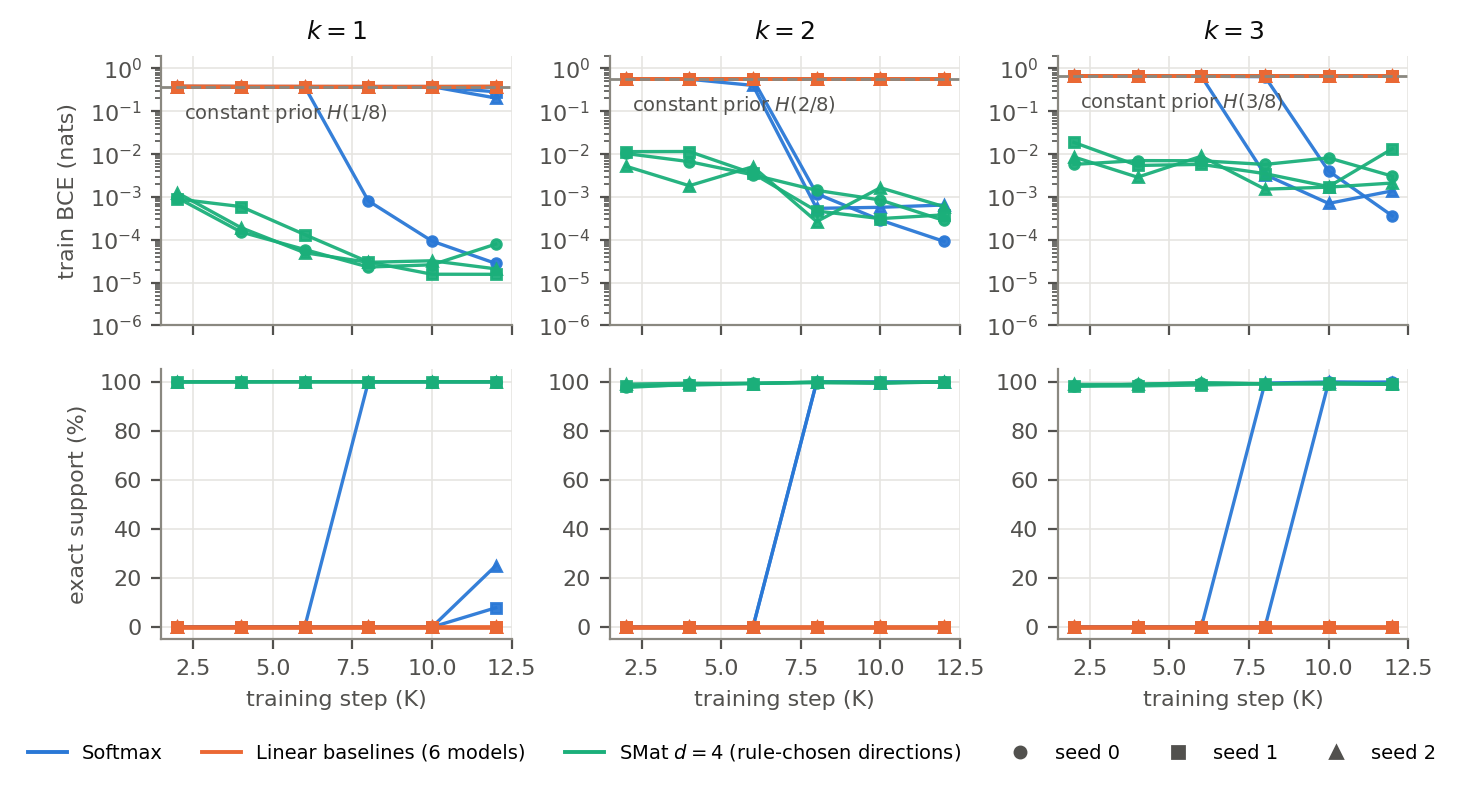

Values plotted in this chart, from the file beside it:
arm, run, k, seed, step, loss, exact_support
Softmax, mkar_softmax_d2_k1_plane_oracle_T1024_s0…, 1, 0, 2000, 0.3777, 0.0
Softmax, mkar_softmax_d2_k1_plane_oracle_T1024_s0…, 1, 0, 4000, 0.3776, 0.0
Softmax, mkar_softmax_d2_k1_plane_oracle_T1024_s0…, 1, 0, 6000, 0.3775, 0.0
Softmax, mkar_softmax_d2_k1_plane_oracle_T1024_s0…, 1, 0, 8000, 0.00081, 0.9995
Softmax, mkar_softmax_d2_k1_plane_oracle_T1024_s0…, 1, 0, 10000, 9.337742812931538e-05, 1.0
Softmax, mkar_softmax_d2_k1_plane_oracle_T1024_s0…, 1, 0, 12000, 2.810015030263457e-05, 1.0
Softmax, mkar_softmax_d2_k1_plane_oracle_T1024_s1…, 1, 1, 2000, 0.3793, 0.0
Softmax, mkar_softmax_d2_k1_plane_oracle_T1024_s1…, 1, 1, 4000, 0.3772, 0.0
Softmax, mkar_softmax_d2_k1_plane_oracle_T1024_s1…, 1, 1, 6000, 0.376, 0.0
Softmax, mkar_softmax_d2_k1_plane_oracle_T1024_s1…, 1, 1, 8000, 0.3771, 0.0
Softmax, mkar_softmax_d2_k1_plane_oracle_T1024_s1…, 1, 1, 10000, 0.3765, 0.0
Softmax, mkar_softmax_d2_k1_plane_oracle_T1024_s1…, 1, 1, 12000, 0.2856, 0.07861
Softmax, mkar_softmax_d2_k1_plane_oracle_T1024_s2…, 1, 2, 2000, 0.3768, 0.0
Softmax, mkar_softmax_d2_k1_plane_oracle_T1024_s2…, 1, 2, 4000, 0.3767, 0.0
Softmax, mkar_softmax_d2_k1_plane_oracle_T1024_s2…, 1, 2, 6000, 0.3772, 0.0
Softmax, mkar_softmax_d2_k1_plane_oracle_T1024_s2…, 1, 2, 8000, 0.3766, 0.0
Softmax, mkar_softmax_d2_k1_plane_oracle_T1024_s2…, 1, 2, 10000, 0.3769, 0.0
Softmax, mkar_softmax_d2_k1_plane_oracle_T1024_s2…, 1, 2, 12000, 0.2049, 0.25
Linear baselines (6 models), mkar_deltanet_d2_k1_plane_oracle_T1024_s…, 1, 0, 2000, 0.3777, 0.0
Linear baselines (6 models), mkar_deltanet_d2_k1_plane_oracle_T1024_s…, 1, 0, 4000, 0.3776, 0.0
Linear baselines (6 models), mkar_deltanet_d2_k1_plane_oracle_T1024_s…, 1, 0, 6000, 0.3775, 0.0
Linear baselines (6 models), mkar_deltanet_d2_k1_plane_oracle_T1024_s…, 1, 0, 8000, 0.3764, 0.0
Linear baselines (6 models), mkar_deltanet_d2_k1_plane_oracle_T1024_s…, 1, 0, 10000, 0.3768, 0.0
Linear baselines (6 models), mkar_deltanet_d2_k1_plane_oracle_T1024_s…, 1, 0, 12000, 0.3767, 0.0
Linear baselines (6 models), mkar_deltanet_d2_k1_plane_oracle_T1024_s…, 1, 1, 2000, 0.379, 0.0
Linear baselines (6 models), mkar_deltanet_d2_k1_plane_oracle_T1024_s…, 1, 1, 4000, 0.3773, 0.0
Linear baselines (6 models), mkar_deltanet_d2_k1_plane_oracle_T1024_s…, 1, 1, 6000, 0.3761, 0.0
Linear baselines (6 models), mkar_deltanet_d2_k1_plane_oracle_T1024_s…, 1, 1, 8000, 0.3771, 0.0
Linear baselines (6 models), mkar_deltanet_d2_k1_plane_oracle_T1024_s…, 1, 1, 10000, 0.3764, 0.0
Linear baselines (6 models), mkar_deltanet_d2_k1_plane_oracle_T1024_s…, 1, 1, 12000, 0.3777, 0.0
Linear baselines (6 models), mkar_deltanet_d2_k1_plane_oracle_T1024_s…, 1, 2, 2000, 0.3769, 0.0
Linear baselines (6 models), mkar_deltanet_d2_k1_plane_oracle_T1024_s…, 1, 2, 4000, 0.3765, 0.0
Linear baselines (6 models), mkar_deltanet_d2_k1_plane_oracle_T1024_s…, 1, 2, 6000, 0.3772, 0.0
Linear baselines (6 models), mkar_deltanet_d2_k1_plane_oracle_T1024_s…, 1, 2, 8000, 0.3765, 0.0
Linear baselines (6 models), mkar_deltanet_d2_k1_plane_oracle_T1024_s…, 1, 2, 10000, 0.3768, 0.0
Linear baselines (6 models), mkar_deltanet_d2_k1_plane_oracle_T1024_s…, 1, 2, 12000, 0.3772, 0.0
Linear baselines (6 models), mkar_gated_deltanet_d2_k1_plane_oracle_T…, 1, 0, 2000, 0.3781, 0.0
Linear baselines (6 models), mkar_gated_deltanet_d2_k1_plane_oracle_T…, 1, 0, 4000, 0.3777, 0.0
Linear baselines (6 models), mkar_gated_deltanet_d2_k1_plane_oracle_T…, 1, 0, 6000, 0.3777, 0.0
Linear baselines (6 models), mkar_gated_deltanet_d2_k1_plane_oracle_T…, 1, 0, 8000, 0.3764, 0.0
Linear baselines (6 models), mkar_gated_deltanet_d2_k1_plane_oracle_T…, 1, 0, 10000, 0.3768, 0.0
Linear baselines (6 models), mkar_gated_deltanet_d2_k1_plane_oracle_T…, 1, 0, 12000, 0.3767, 0.0
Linear baselines (6 models), mkar_gated_deltanet_d2_k1_plane_oracle_T…, 1, 1, 2000, 0.379, 0.0
Linear baselines (6 models), mkar_gated_deltanet_d2_k1_plane_oracle_T…, 1, 1, 4000, 0.3772, 0.0
Linear baselines (6 models), mkar_gated_deltanet_d2_k1_plane_oracle_T…, 1, 1, 6000, 0.3761, 0.0
Linear baselines (6 models), mkar_gated_deltanet_d2_k1_plane_oracle_T…, 1, 1, 8000, 0.377, 0.0
Linear baselines (6 models), mkar_gated_deltanet_d2_k1_plane_oracle_T…, 1, 1, 10000, 0.3764, 0.0
Linear baselines (6 models), mkar_gated_deltanet_d2_k1_plane_oracle_T…, 1, 1, 12000, 0.3778, 0.0
Linear baselines (6 models), mkar_gated_deltanet_d2_k1_plane_oracle_T…, 1, 2, 2000, 0.3768, 0.0
Linear baselines (6 models), mkar_gated_deltanet_d2_k1_plane_oracle_T…, 1, 2, 4000, 0.3765, 0.0
Linear baselines (6 models), mkar_gated_deltanet_d2_k1_plane_oracle_T…, 1, 2, 6000, 0.3771, 0.0
Linear baselines (6 models), mkar_gated_deltanet_d2_k1_plane_oracle_T…, 1, 2, 8000, 0.3765, 0.0
Linear baselines (6 models), mkar_gated_deltanet_d2_k1_plane_oracle_T…, 1, 2, 10000, 0.3769, 0.0
Linear baselines (6 models), mkar_gated_deltanet_d2_k1_plane_oracle_T…, 1, 2, 12000, 0.3772, 0.0
Linear baselines (6 models), mkar_loglinear_d2_k1_plane_oracle_T1024_…, 1, 0, 2000, 0.3778, 0.0
Linear baselines (6 models), mkar_loglinear_d2_k1_plane_oracle_T1024_…, 1, 0, 4000, 0.3776, 0.0
Linear baselines (6 models), mkar_loglinear_d2_k1_plane_oracle_T1024_…, 1, 0, 6000, 0.3775, 0.0
Linear baselines (6 models), mkar_loglinear_d2_k1_plane_oracle_T1024_…, 1, 0, 8000, 0.3764, 0.0
Linear baselines (6 models), mkar_loglinear_d2_k1_plane_oracle_T1024_…, 1, 0, 10000, 0.3768, 0.0
Linear baselines (6 models), mkar_loglinear_d2_k1_plane_oracle_T1024_…, 1, 0, 12000, 0.3767, 0.0
... 372 more rows
